Run: headless pygame with SDL's dummy video driver; simulated clock (each Clock.tick advances the game by its frame time, no real sleeping); random seed 0; keys injected as events and as key.get_pressed() state; mouse plan: one left click at the window centre at the start of phase 2, then a move to the lower-right quarter at the start of phase 3.
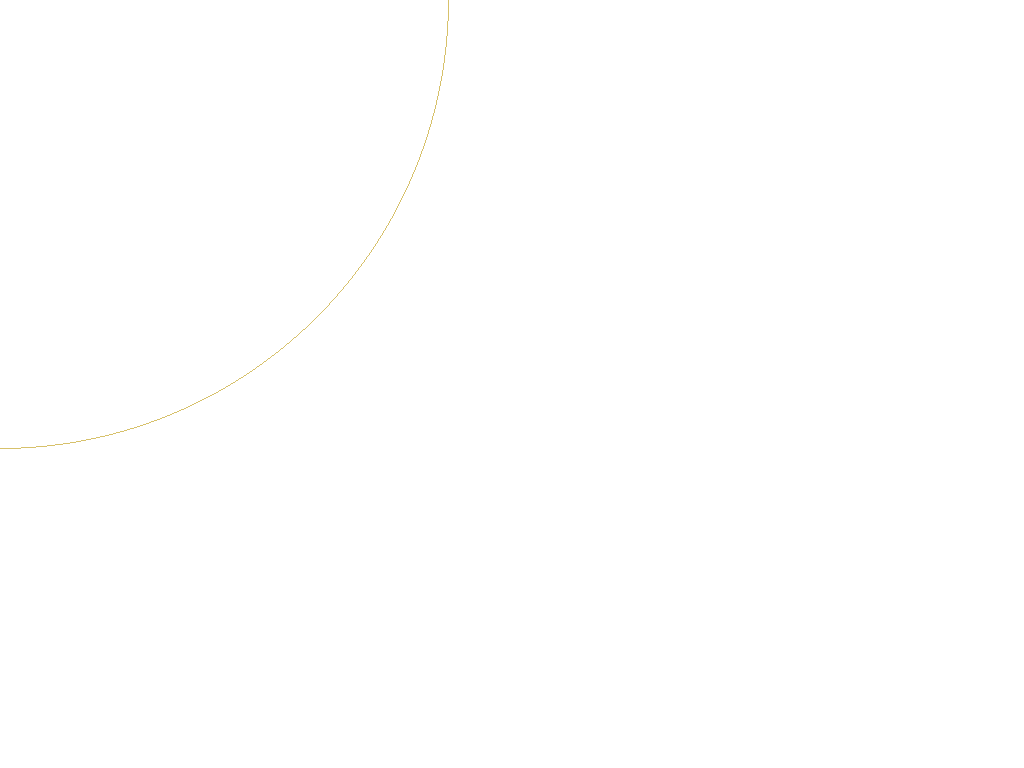
Frame 1 of 4 · flips 1–60 · no input
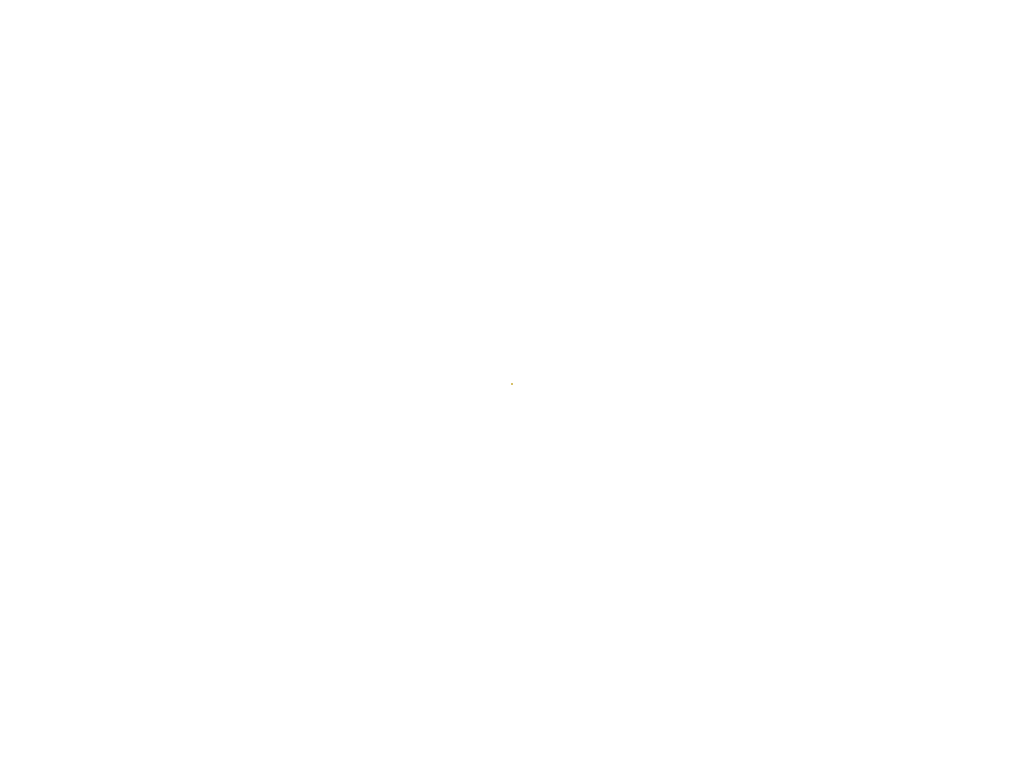
Frame 2 of 4 · flips 61–180 · clicked the window centre · tapped SPACE, RETURN · held RIGHT (→), D
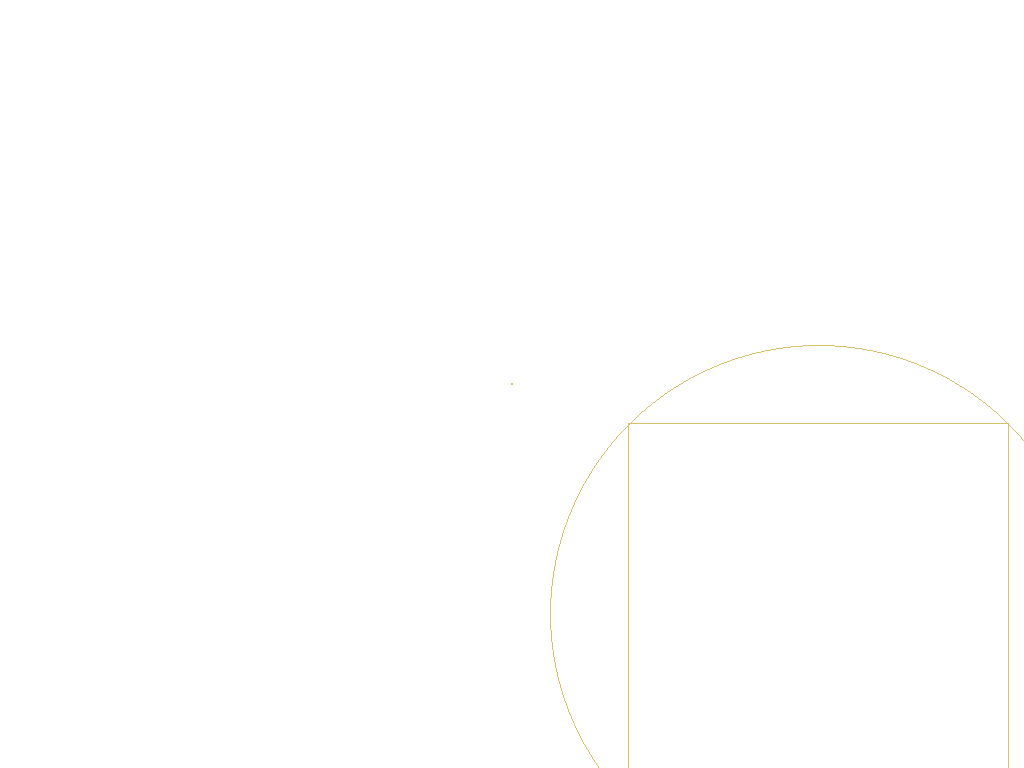
Frame 3 of 4 · flips 181–300 · moved the mouse to the lower-right quarter · held DOWN (↓), S
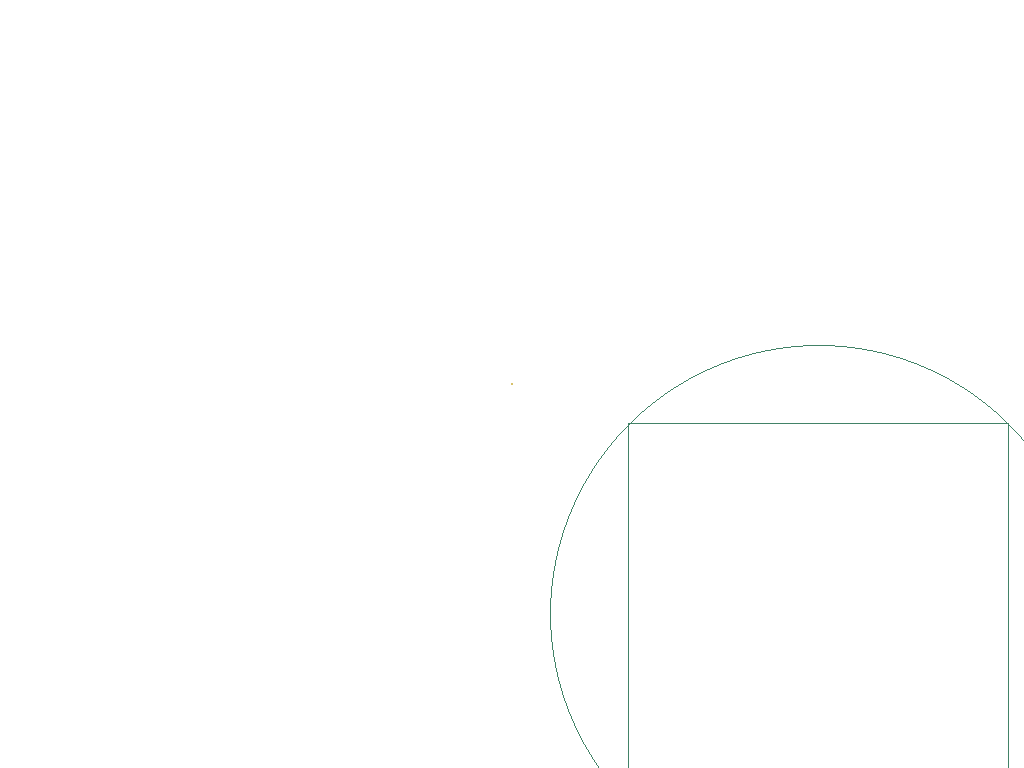
Frame 4 of 4 · flips 301–420 · held LEFT (←), A, UP (↑), W

The pygame program that drew these frames:

import pygame
import random
import sys
import math

radius = 0
mouseX, mouseY = 0, 0
red = int(random.random()*255)
green = int(random.random()*255)
blue = int(random.random()*255)
LEFT = 1
RIGHT = 3
fig = 0 #0 circulo 1 rectangulo

pygame.init()
window = pygame.display.set_mode((0, 0), pygame.FULLSCREEN)
window.fill(pygame.Color(255, 255, 255))

width, height = pygame.display.Info().current_w, pygame.display.Info().current_h

fps = pygame.time.Clock()

while True:
    for event in pygame.event.get():
        if event.type == pygame.MOUSEMOTION:
            mouseX, mouseY = event.pos
        if event.type == pygame.MOUSEBUTTONDOWN and event.button == LEFT:
            window.fill(pygame.Color(255, 255, 255))
        if event.type == pygame.MOUSEBUTTONDOWN and event.button == RIGHT:
            window.fill(pygame.Color(0, 0, 0))
        if event.type == pygame.KEYDOWN and event.key == pygame.K_r:
            red = 255
            green = 0
            blue = 0
        if event.type == pygame.KEYDOWN and event.key == pygame.K_g:
            red = 0
            green = 255
            blue = 0
        if event.type == pygame.KEYDOWN and event.key == pygame.K_b:
            red = 0
            green = 0
            blue = 255
        if event.type == pygame.KEYDOWN and event.key == pygame.K_a:
            red = int(random.random()*255)
            green = int(random.random()*255)
            blue = int(random.random()*255)
        if event.type == pygame.KEYDOWN and event.key == pygame.K_q:
            pygame.quit()
            sys.exit()
        if event.type == pygame.KEYDOWN and event.key == pygame.K_c:
            fig = 0
        if event.type == pygame.KEYDOWN and event.key == pygame.K_l:
            fig = 1
        if event.type == pygame.KEYDOWN and event.key == pygame.K_d:
            fig = 2

    radius = (abs(width/2-mouseX)+abs(height/2-mouseY))/2 + 1
    S = math.sqrt(2*(radius*radius))
    T = S - radius
    offset = math.sqrt((T*T)/2)

    if fig == 0:
        pygame.draw.circle(window, pygame.Color(red, green , blue), (mouseX, mouseY), radius, 1)
    elif fig == 1:
        pygame.draw.rect(window, pygame.Color(red, green , blue), (mouseX - radius + offset, mouseY - radius + offset, 2*radius-2*offset, 2*radius-2*offset), 1)
    else:
        pygame.draw.circle(window, pygame.Color(red, green , blue), (mouseX, mouseY), radius, 1)
        pygame.draw.rect(window, pygame.Color(red, green , blue), (mouseX - radius + offset, mouseY - radius + offset, 2*radius-2*offset, 2*radius-2*offset), 1)
        
    pygame.display.update()
    fps.tick(30)
